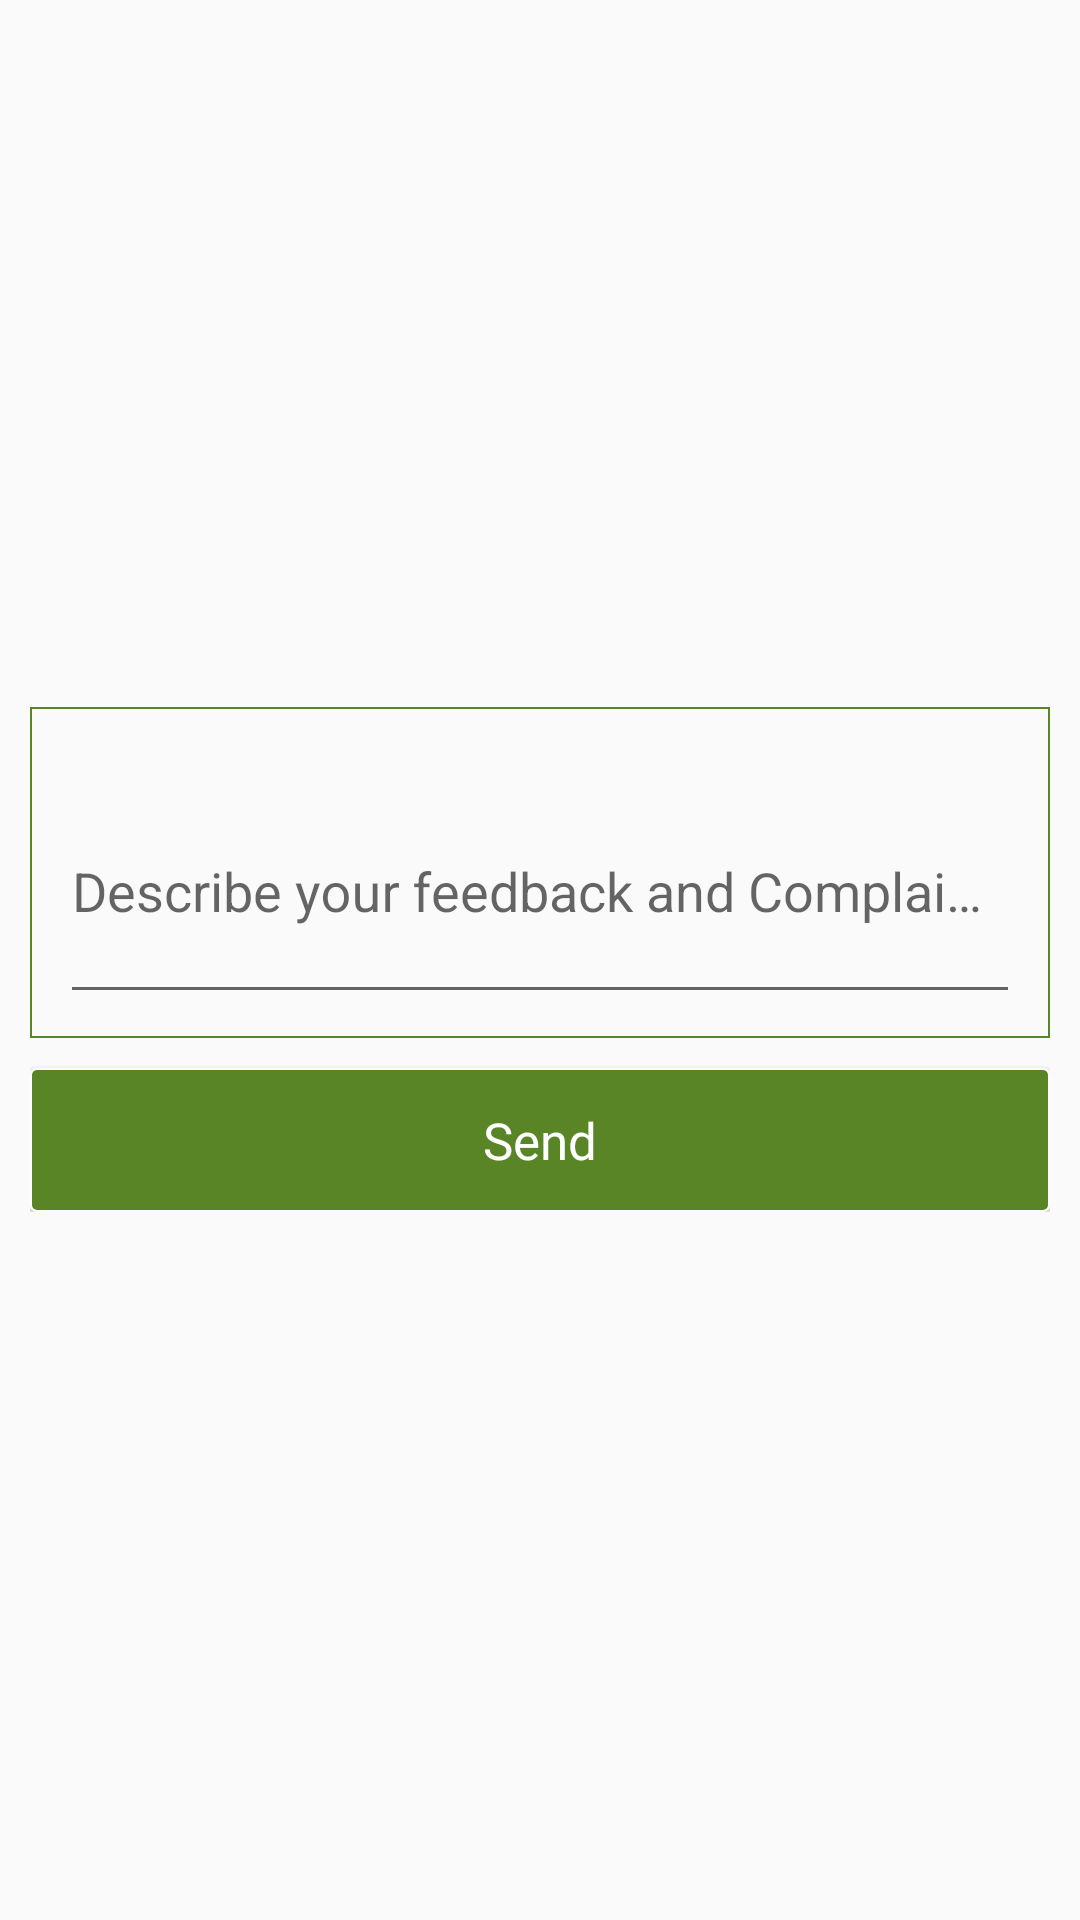

Produce the Android XML layout that renders to this screen, including the resource entries it uses.
<!-- AndroidManifest.xml: application theme AppTheme -->
<!-- res/layout/fragment_contact_us.xml -->
<?xml version="1.0" encoding="utf-8"?>
<FrameLayout xmlns:android="http://schemas.android.com/apk/res/android"
    xmlns:tools="http://schemas.android.com/tools"
    android:layout_width="match_parent"
    android:layout_height="match_parent"
    android:padding="10dp"
    tools:context=".FragmentContactUs">

    <ScrollView
        android:layout_width="match_parent"
        android:layout_height="match_parent"
        android:fillViewport="true">

        <RelativeLayout
            android:layout_width="match_parent"
            android:layout_height="wrap_content">

            <LinearLayout
                android:layout_width="match_parent"
                android:layout_height="wrap_content"
                android:layout_centerInParent="true"
                android:orientation="vertical">

                <com.google.android.material.textfield.TextInputLayout
                    android:layout_width="match_parent"
                    android:layout_height="wrap_content"
                    android:background="@drawable/style_edit_box">

                    <com.google.android.material.textfield.TextInputEditText
                        android:id="@+id/inputFeedbackComplain"
                        android:layout_width="match_parent"
                        android:layout_height="wrap_content"
                        android:hint="Describe your feedback and Complain here!"
                        android:lines="3" />

                </com.google.android.material.textfield.TextInputLayout>

                <Button
                    android:id="@+id/btnSubmitFeedBack"
                    android:layout_width="match_parent"
                    android:layout_height="wrap_content"
                    android:layout_marginTop="10dp"
                    android:background="@drawable/style_button_solid"
                    android:fontFamily="@font/ralewaylight"
                    android:text="Send"
                    android:textAllCaps="false"
                    android:textColor="@color/colorWhite"
                    android:textSize="17sp" />

            </LinearLayout>

        </RelativeLayout>

    </ScrollView>

</FrameLayout>
<!-- resources referenced by this layout -->
<resources>
  <color name="colorWhite">#FFFFFF</color>
  <!-- drawable style_button_solid (drawable) -->
  <?xml version="1.0" encoding="utf-8"?>
   
  <shape xmlns:android="http://schemas.android.com/apk/res/android" 
      android:shape="rectangle"> 
          <stroke android:width="0.5dip"
              android:color="#fff"/>
          <solid android:color="#5A8527"/>
  
          <padding
                  android:left="10dp"
                  android:right="10dp"/>
  
          <corners
              android:radius="2dp"/>
  </shape>
  <!-- drawable style_edit_box (drawable) -->
  <?xml version="1.0" encoding="utf-8"?>
   
  <shape xmlns:android="http://schemas.android.com/apk/res/android" 
      android:shape="rectangle"> 
          <stroke android:width="0.5dp"
              android:color="#5A8527"/>
  
          <padding
                  android:bottom="8dp"
                  android:top="8dp"
                  android:left="10dp"
                  android:right="10dp"/>
  
          <corners
              android:radius="0dp"/>
  </shape>
  <style name="AppTheme" parent="Theme.AppCompat.Light.NoActionBar">
          
          <item name="colorPrimary">@color/colorPrimary</item>
          <item name="colorPrimaryDark">@color/colorPrimaryDark</item>
          <item name="colorAccent">@color/colorAccent</item>
      </style>
  <color name="colorPrimary">#8BC34A</color>
  <color name="colorPrimaryDark">#5A8527</color>
  <color name="colorAccent">#5A8527</color>
</resources>
